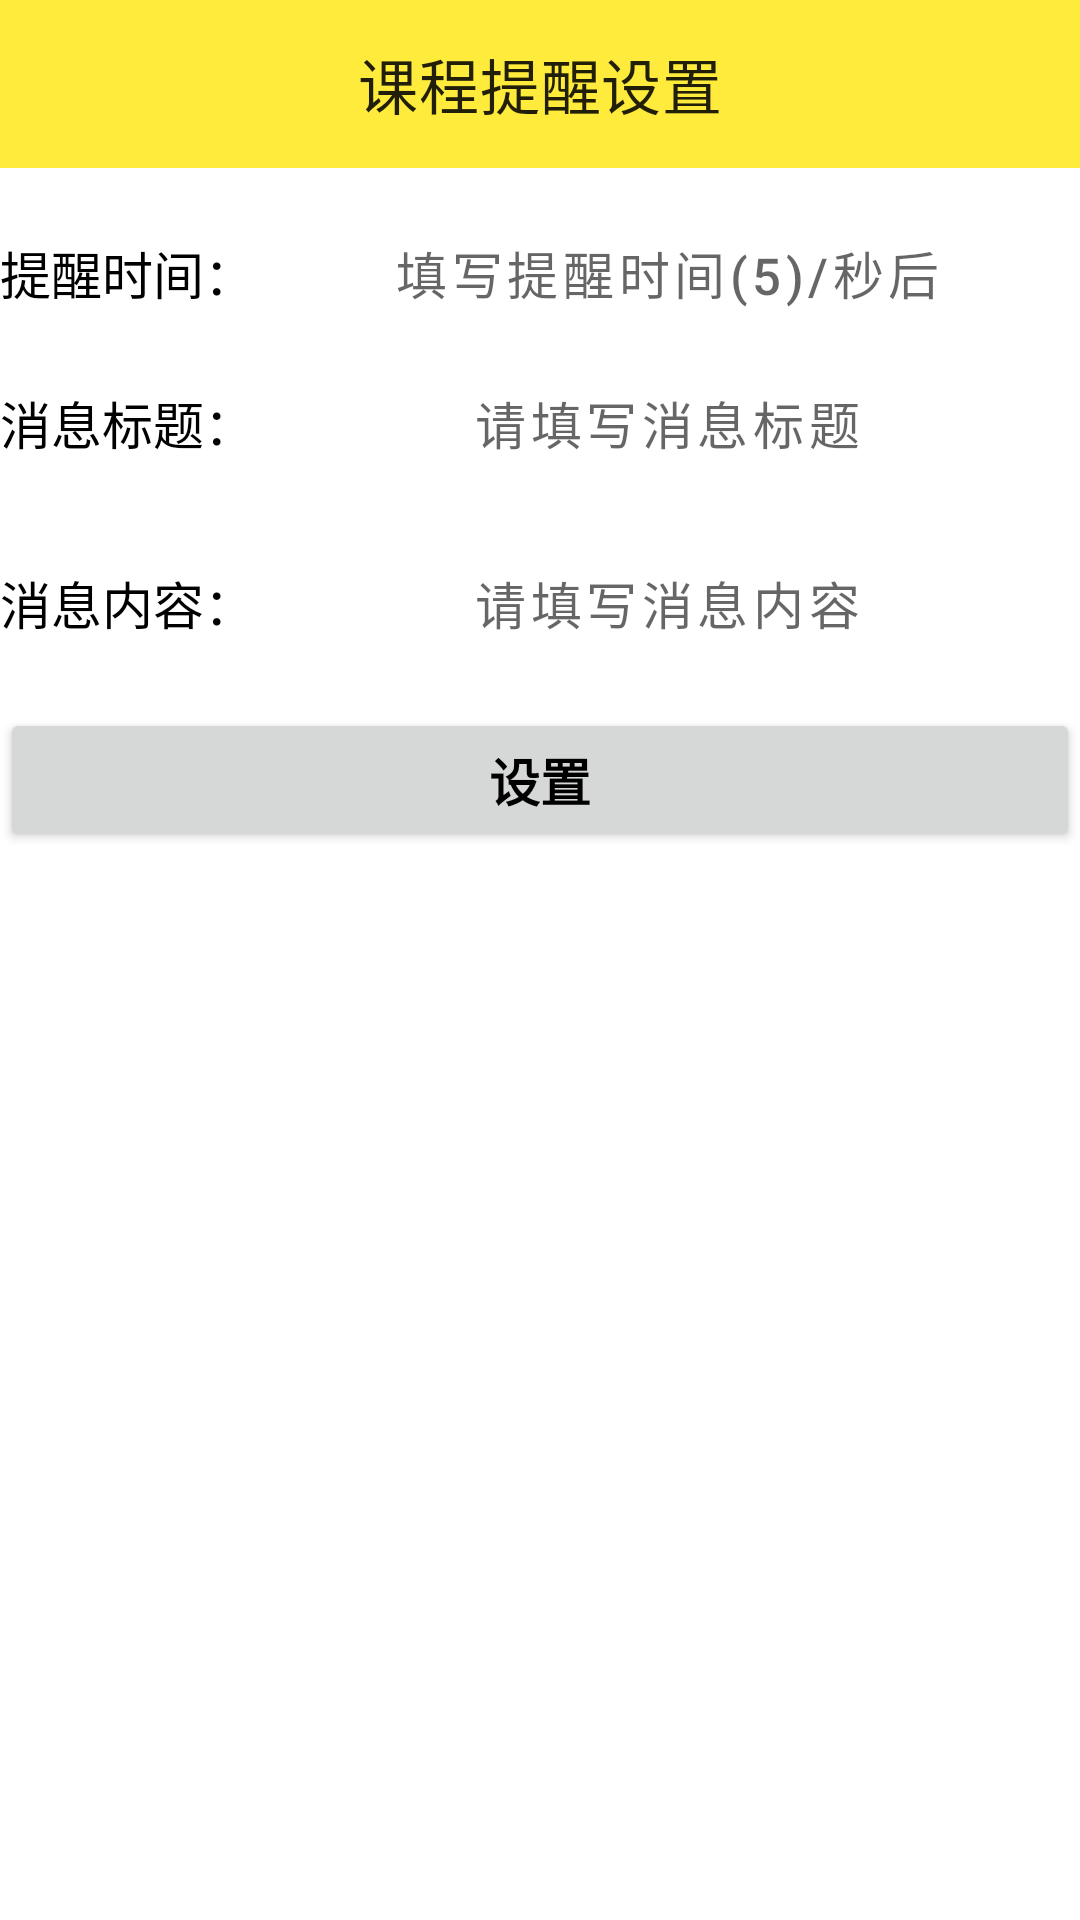

The Android layout XML behind this screen, and the referenced resources:
<!-- AndroidManifest.xml: application theme Theme.Schoolcommunity -->
<!-- res/layout/activity_course.xml -->
<LinearLayout xmlns:android="http://schemas.android.com/apk/res/android"
    xmlns:app="http://schemas.android.com/apk/res-auto"
    android:layout_width="match_parent"
    android:layout_height="match_parent"
    android:orientation="vertical">

    <com.google.android.material.appbar.AppBarLayout
        android:id="@+id/appBarLayout"
        android:layout_width="match_parent"
        android:layout_height="wrap_content"
        app:layout_constraintEnd_toEndOf="parent"
        app:layout_constraintStart_toStartOf="parent"
        app:layout_constraintTop_toTopOf="parent">

        <com.google.android.material.appbar.MaterialToolbar
            android:id="@+id/back"
            android:layout_width="match_parent"
            android:layout_height="wrap_content"
            app:navigationIcon="@drawable/back"
            app:title="课程提醒设置"
            app:titleCentered="true">

        </com.google.android.material.appbar.MaterialToolbar>
    </com.google.android.material.appbar.AppBarLayout>

    <LinearLayout
        android:layout_width="match_parent"
        android:layout_height="50dp"
        android:layout_marginTop="10dp"
        android:orientation="horizontal">

        <TextView
            android:layout_width="wrap_content"
            android:layout_height="match_parent"
            android:fontFamily="@font/pfont"
            android:gravity="center"
            android:text="提醒时间："
            android:textColor="@color/black"
            android:textSize="17sp" />

        <EditText
            android:id="@+id/et_time"
            style="@style/Widget.MaterialComponents.Button.OutlinedButton"
            android:layout_width="0dp"
            android:layout_height="match_parent"
            android:layout_margin="5dp"
            android:layout_weight="1"
            android:hint="填写提醒时间(5)/秒后"
            android:inputType="number"
            android:textColor="@color/black"
            android:textSize="17sp" />

    </LinearLayout>

    <LinearLayout
        android:layout_width="match_parent"
        android:layout_height="50dp"
        android:orientation="horizontal">

        <TextView
            android:layout_width="wrap_content"
            android:layout_height="match_parent"
            android:fontFamily="@font/pfont"
            android:gravity="center"
            android:text="消息标题："
            android:textColor="@color/black"
            android:textSize="17sp" />

        <EditText
            android:id="@+id/et_title"
            style="@style/Widget.MaterialComponents.Button.OutlinedButton"
            android:layout_width="0dp"
            android:layout_height="match_parent"
            android:layout_margin="5dp"
            android:layout_weight="1"

            android:hint="请填写消息标题"
            android:textColor="@color/black"
            android:textSize="17sp" />

    </LinearLayout>

    <LinearLayout
        android:layout_width="match_parent"
        android:layout_height="70dp"
        android:orientation="horizontal">

        <TextView
            android:layout_width="wrap_content"
            android:layout_height="match_parent"
            android:gravity="center"
            android:text="消息内容："
            android:textColor="@color/black"
            android:textSize="17sp" />

        <EditText
            android:id="@+id/et_message"
            style="@style/Widget.MaterialComponents.Button.OutlinedButton"
            android:layout_width="0dp"
            android:layout_height="match_parent"
            android:layout_margin="5dp"
            android:layout_weight="1"
            android:fontFamily="@font/pfont"
            android:hint="请填写消息内容"
            android:textColor="@color/black"
            android:textSize="17sp" />

    </LinearLayout>

    <Button
        android:id="@+id/btn_send_simple"
        android:layout_width="match_parent"
        android:layout_height="wrap_content"
        android:gravity="center"
        android:fontFamily="@font/pfont"
        android:textStyle="bold"
        android:text="设置"
        android:textColor="@color/bt_color"
        android:textSize="17sp" />
</LinearLayout>
<!-- resources referenced by this layout -->
<resources>
  <color name="black">#FF000000</color>
  <color name="bt_color">#000000</color>
  <style name="Theme.Schoolcommunity" parent="Theme.MaterialComponents.Light.NoActionBar">
          
          <item name="colorPrimary">@color/appbar_color</item>
          <item name="colorPrimaryVariant">@color/appbar_color</item>
          <item name="colorOnPrimary">@color/white</item>
          
          <item name="colorSecondary">@color/teal_200</item>
          <item name="colorSecondaryVariant">@color/teal_700</item>
          <item name="colorOnSecondary">@color/appbar_title</item>
          
          <item name="android:statusBarColor">?attr/colorPrimaryVariant</item>
          
      </style>
  <color name="appbar_color">#ffeb3b</color>
  <color name="white">#FFFFFFFF</color>
  <color name="teal_200">#FF03DAC5</color>
  <color name="teal_700">#FF018786</color>
  <color name="appbar_title">#FF000000</color>
</resources>
